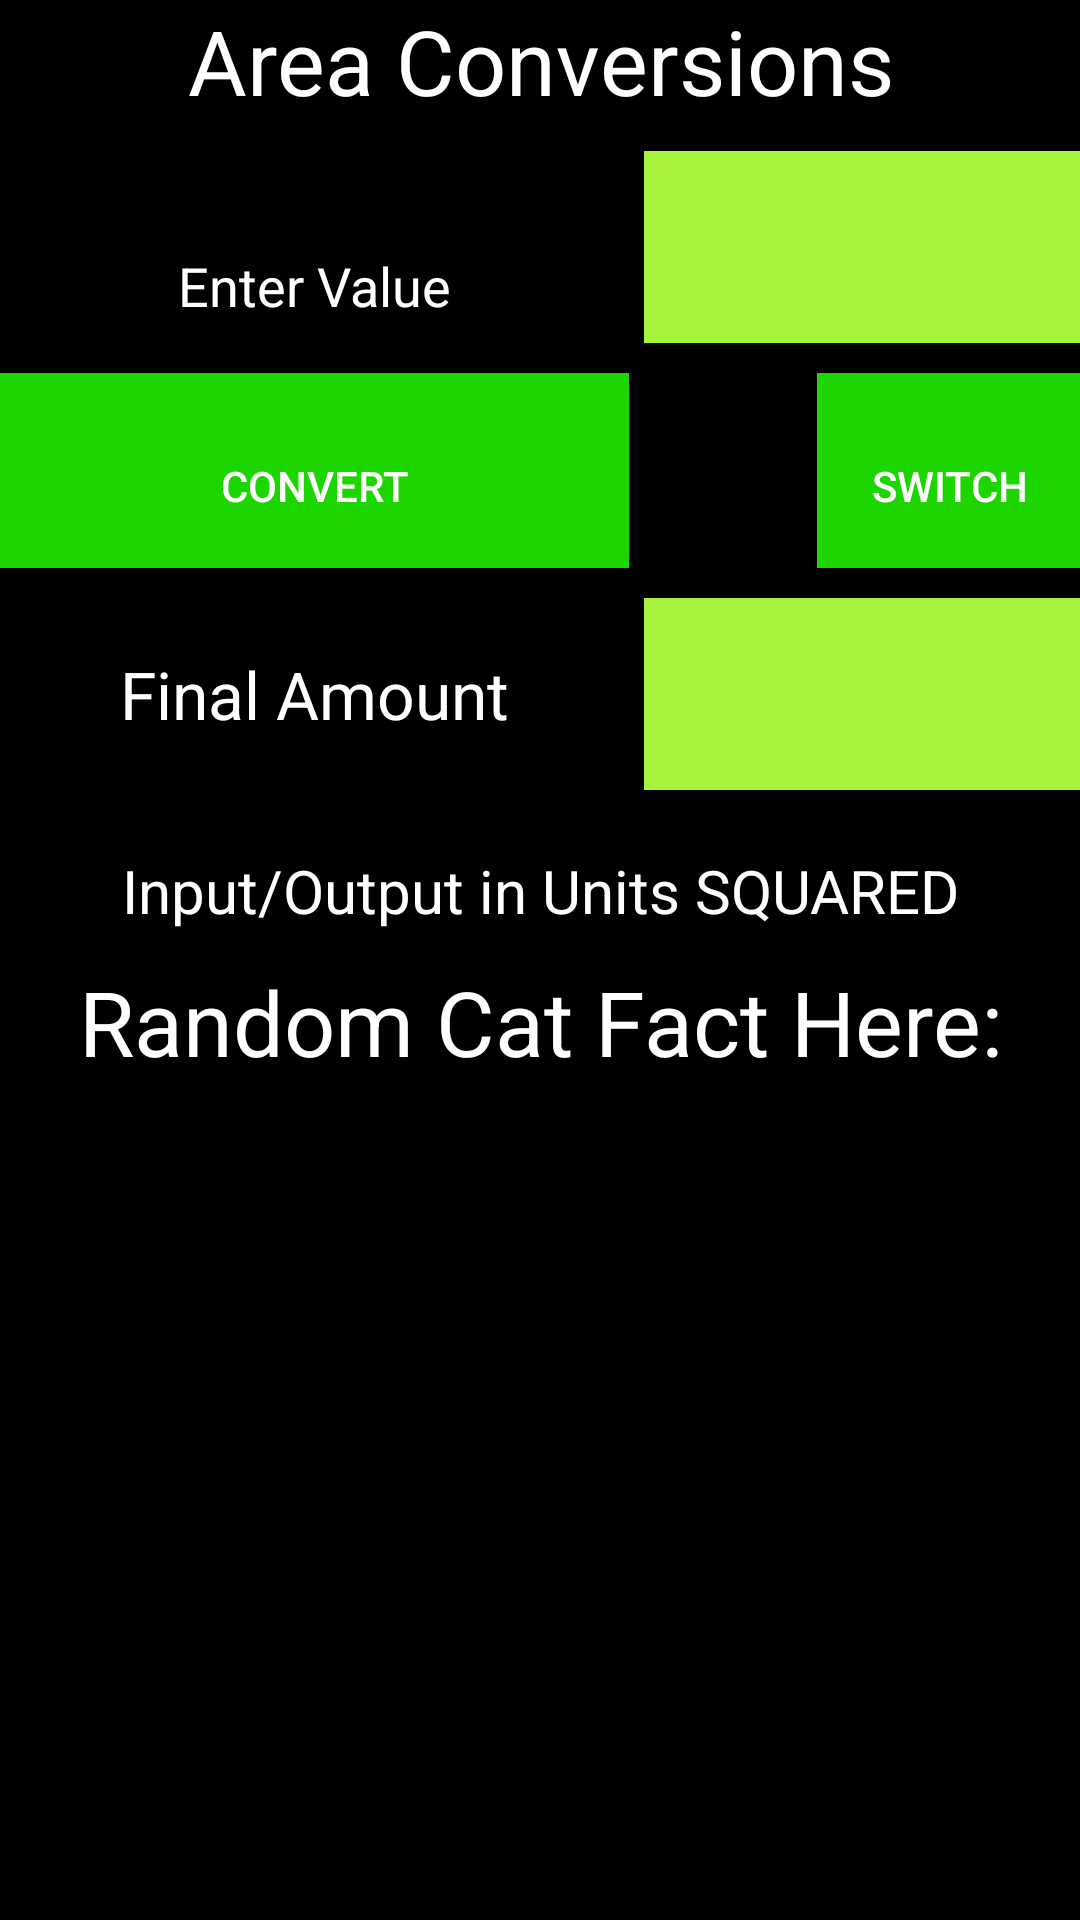

Here is an Android app screen rendered from its layout file. Give the layout XML and the strings, colors and styles it references.
<!-- AndroidManifest.xml: application theme AppTheme -->
<!-- res/layout/activity_math_area.xml -->
<?xml version="1.0" encoding="utf-8"?>
<LinearLayout xmlns:android="http://schemas.android.com/apk/res/android"
    android:orientation="vertical" android:layout_width="match_parent"
    android:layout_height="match_parent">
    <RelativeLayout xmlns:android="http://schemas.android.com/apk/res/android"
        xmlns:tools="http://schemas.android.com/tools" android:layout_width="match_parent"
        android:layout_height="match_parent" android:paddingLeft="@dimen/activity_horizontal_margin"
        android:paddingRight="@dimen/activity_horizontal_margin"
        android:paddingTop="@dimen/activity_vertical_margin"
        android:paddingBottom="@dimen/activity_vertical_margin" tools:context=".Home"
        android:id="@+id/x"
        android:background="@color/black">

        <TextView
            android:layout_width="fill_parent"
            android:layout_height="wrap_content"
            android:textAppearance="?android:attr/textAppearanceLarge"
            android:text="Area Conversions"
            android:id="@+id/title"
            android:gravity="center"
            android:textSize="30dp"
            android:visibility="visible"
            android:layout_alignParentLeft="true"
            android:layout_alignParentStart="true"
            android:layout_alignParentTop="true"
            android:layout_alignParentRight="true"
            android:layout_alignParentEnd="true"
            android:textColor="@color/white"
            android:layout_marginBottom="10dp"/>


        <EditText
            android:layout_width="wrap_content"
            android:layout_height="64dp"
            android:inputType="numberDecimal"
            android:ems="10"
            android:id="@+id/editText"
            android:gravity="center_horizontal|bottom"
            android:layout_above="@+id/imageButton"
            android:layout_alignParentLeft="true"
            android:layout_alignParentStart="true"
            android:layout_below="@+id/title"
            android:hint="Enter Value"
            android:textColor="@color/white"
            android:textColorHint="@color/white"
            android:layout_marginBottom="10dp"
            android:layout_marginRight="5dp"/>

        <Spinner
            android:id="@+id/planets_spinner"
            android:layout_width="fill_parent"
            android:layout_height="64dp"
            android:layout_below="@+id/title"
            android:layout_toRightOf="@+id/editText"
            android:layout_alignParentRight="true"
            android:layout_alignParentEnd="true"
            android:background="@color/green1"
            android:layout_marginBottom="10dp"/>

        <Button
            android:layout_width="match_parent"
            android:layout_height="65dp"
            android:text="Convert"
            android:id="@+id/imageButton"
            android:paddingTop="10dp"
            android:layout_below="@+id/planets_spinner"
            android:layout_alignParentLeft="true"
            android:layout_alignParentStart="true"
            android:layout_toLeftOf="@+id/planets_spinner"
            android:layout_toStartOf="@+id/planets_spinner"
            android:textColor="@color/white"
            android:background="@color/green2"
            android:layout_marginBottom="10dp"
            android:layout_marginRight="5dp"/>

        <Spinner
            android:id="@+id/planets2_spinner"
            android:layout_width="fill_parent"
            android:layout_height="64dp"
            android:layout_below="@+id/imageButton"
            android:layout_toRightOf="@+id/finalAmount_text"
            android:layout_alignParentRight="true"
            android:layout_alignParentEnd="true"
            android:background="@color/green1"/>

        <Button
            android:layout_width="wrap_content"
            android:layout_height="64dp"
            android:text="Switch"
            android:id="@+id/switchbutton"
            android:paddingTop="10dp"
            android:layout_alignParentRight="true"
            android:layout_alignParentEnd="true"
            android:layout_above="@+id/planets2_spinner"
            android:layout_below="@+id/planets_spinner"
            android:textColor="@color/white"
            android:background="@color/green2"
            android:layout_marginBottom="10dp"/>

        <TextView
            android:layout_width="wrap_content"
            android:layout_height="wrap_content"
            android:textAppearance="?android:attr/textAppearanceLarge"
            android:gravity="center"
            android:id="@+id/finalAmount_text"
            android:layout_toLeftOf="@+id/planets_spinner"
            android:layout_below="@+id/imageButton"
            android:layout_alignParentLeft="true"
            android:layout_alignParentStart="true"
            android:hint="Final Amount"
            android:textColor="@color/white"
            android:textColorHint="@color/white"
            android:layout_marginRight="5dp"
            android:layout_above="@+id/numTitle" />

        <TextView
            android:layout_width="fill_parent"
            android:layout_height="wrap_content"
            android:text="@string/number_api"
            android:id="@+id/numberText"
            android:textSize="30sp"
            android:gravity="center_horizontal"
            android:paddingTop="10dp"
            android:layout_alignParentBottom="true"
            android:layout_below="@+id/numTitle"
            android:layout_alignRight="@+id/numTitle"
            android:layout_alignEnd="@+id/numTitle"
            android:textColor="@color/white"/>

        <TextView
            android:layout_width="fill_parent"
            android:layout_height="wrap_content"
            android:id="@+id/numTitle"
            android:textSize="20sp"
            android:text="Input/Output in Units SQUARED"
            android:gravity="center_horizontal"
            android:layout_below="@+id/planets2_spinner"
            android:layout_alignParentRight="true"
            android:layout_alignParentEnd="true"
            android:paddingTop="20dp"
            android:textColor="@color/white"
            />


    </RelativeLayout>

</LinearLayout>
<!-- resources referenced by this layout -->
<resources>
  <color name="black">#000000</color>
  <color name="green1">#A6F33C</color>
  <color name="green2">#1DD600</color>
  <color name="white">#FFFFFF</color>
  <string name="number_api">"Random Cat Fact Here:"</string>
  <style name="AppTheme" parent="Theme.AppCompat.Light.DarkActionBar">
      </style>
</resources>
